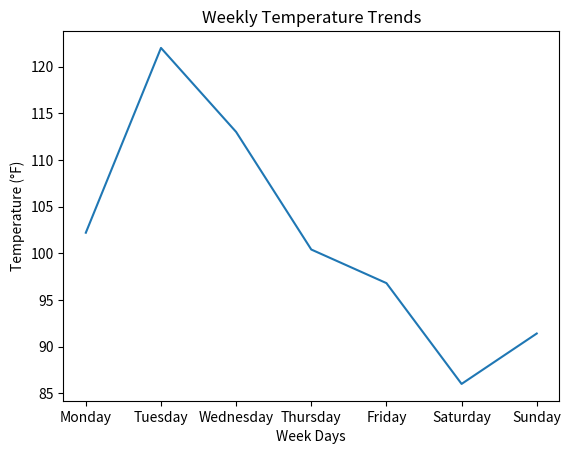

This figure's Python source:
import random 
from matplotlib import pyplot as plt
 
days=["Monday", "Tuesday", "Wednesday", "Thursday", "Friday", "Saturday", "Sunday"]

week_temp = []

for i in range(7):
    num=random.randint(30,50)
    F=(9/5)*num+32
    print(F)
    week_temp.append(F)
    

plt.plot(days, week_temp)

plt.xlabel('Week Days')

plt.ylabel('Temperature (°F)')

plt.title('Weekly Temperature Trends')

plt.show()



print(week_temp)

